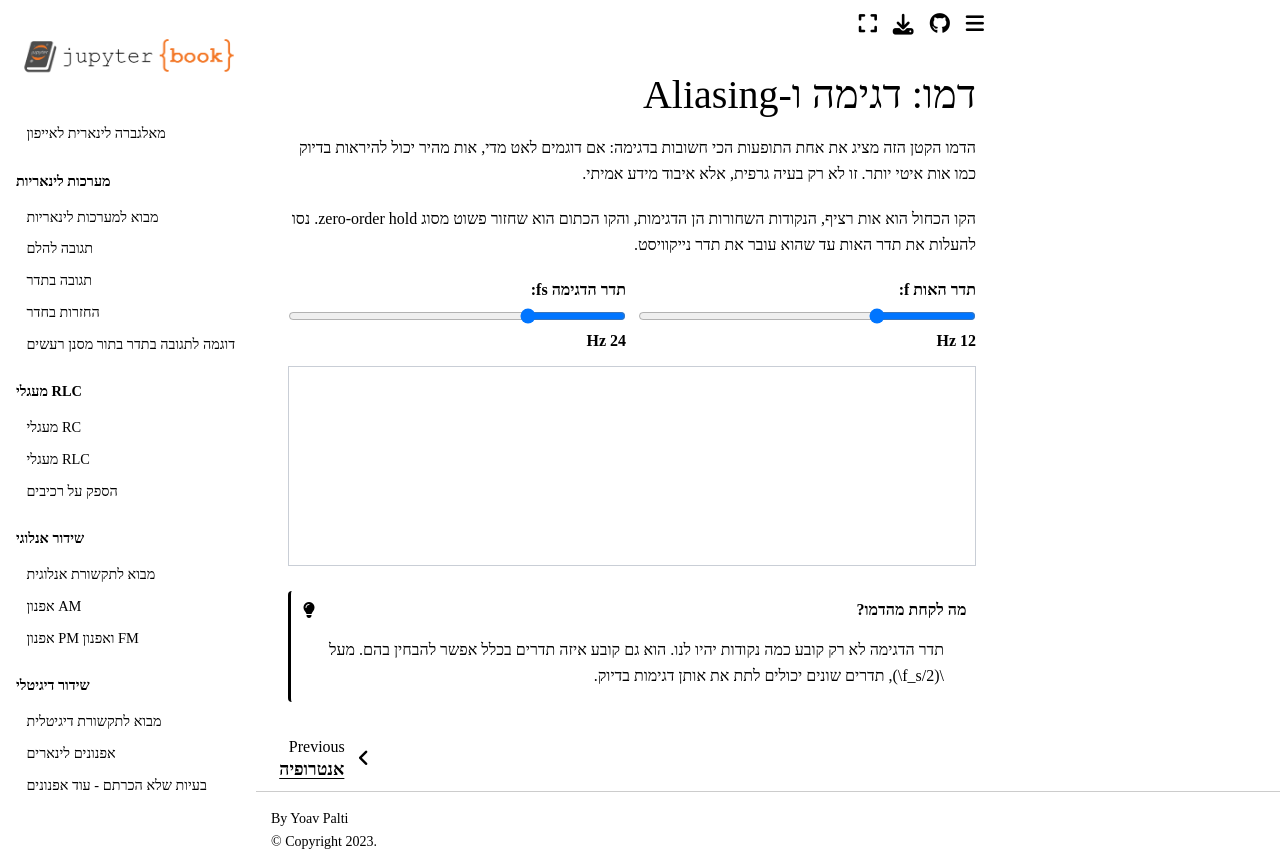

repository: yoav-palti/linear-algebra-to-iphone · page: temp.html · generator: jekyll

# דמו: דגימה ו-Aliasing

הדמו הקטן הזה מציג את אחת התופעות הכי חשובות בדגימה: אם דוגמים לאט מדי, אות מהיר יכול להיראות בדיוק כמו אות איטי יותר. זו לא רק בעיה גרפית, אלא איבוד מידע אמיתי.

הקו הכחול הוא אות רציף, הנקודות השחורות הן הדגימות, והקו הכתום הוא שחזור פשוט מסוג zero-order hold. נסו להעלות את תדר האות עד שהוא עובר את תדר נייקוויסט.

```{raw} html
<div id="aliasing-demo" dir="rtl">
  <style>
    #aliasing-demo {
      max-width: 960px;
      margin: 1rem 0;
      font-family: system-ui, sans-serif;
    }

    #aliasing-demo .controls {
      display: grid;
      grid-template-columns: repeat(auto-fit, minmax(230px, 1fr));
      gap: 0.75rem;
      margin: 0 0 0.75rem;
    }

    #aliasing-demo label {
      display: grid;
      gap: 0.25rem;
      font-weight: 600;
    }

    #aliasing-demo input {
      width: 100%;
    }

    #aliasing-demo canvas {
      display: block;
      width: 100%;
      max-width: 900px;
      height: auto;
      border: 1px solid #c9ced6;
      background: #fff;
    }

    #aliasing-demo .note {
      margin-top: 0.5rem;
      font-weight: 600;
    }

    #aliasing-demo .aliasing-warning {
      color: #b42318;
    }
  </style>

  <div class="controls">
    <label>
      תדר האות f:
      <input id="aliasing-demo-f" type="range" min="1" max="40" value="12">
      <span><span id="aliasing-demo-f-value">12</span> Hz</span>
    </label>

    <label>
      תדר הדגימה fs:
      <input id="aliasing-demo-fs" type="range" min="10" max="60" value="24">
      <span><span id="aliasing-demo-fs-value">24</span> Hz</span>
    </label>
  </div>

  <canvas id="aliasing-demo-canvas" width="900" height="260" aria-label="דמו של דגימת גל סינוס"></canvas>
  <div id="aliasing-demo-note" class="note"></div>
</div>

<script>
(function () {
  const root = document.getElementById("aliasing-demo");
  const canvas = document.getElementById("aliasing-demo-canvas");
  const g = canvas.getContext("2d");
  const fInput = document.getElementById("aliasing-demo-f");
  const fsInput = document.getElementById("aliasing-demo-fs");
  const fValue = document.getElementById("aliasing-demo-f-value");
  const fsValue = document.getElementById("aliasing-demo-fs-value");
  const note = document.getElementById("aliasing-demo-note");

  function draw() {
    const f = Number(fInput.value);
    const fs = Number(fsInput.value);
    const duration = 2;
    const width = canvas.width;
    const height = canvas.height;
    const left = 40;
    const right = width - 10;
    const mid = height / 2;
    const amp = 80;

    fValue.textContent = f.toFixed(0);
    fsValue.textContent = fs.toFixed(0);

    g.clearRect(0, 0, width, height);

    g.strokeStyle = "#d7dce3";
    g.lineWidth = 1;
    g.beginPath();
    g.moveTo(left, mid);
    g.lineTo(right, mid);
    g.stroke();

    g.strokeStyle = "#1e88e5";
    g.lineWidth = 2;
    g.beginPath();
    for (let x = left; x <= right; x += 1) {
      const t = ((x - left) / (right - left)) * duration;
      const y = Math.sin(2 * Math.PI * f * t);
      const yy = mid - y * amp;
      if (x === left) {
        g.moveTo(x, yy);
      } else {
        g.lineTo(x, yy);
      }
    }
    g.stroke();

    const samples = [];
    const sampleCount = Math.floor(duration * fs) + 1;
    for (let n = 0; n < sampleCount; n += 1) {
      const t = n / fs;
      const y = Math.sin(2 * Math.PI * f * t);
      const x = left + (t / duration) * (right - left);
      const yy = mid - y * amp;
      samples.push({ x, yy });
    }

    g.strokeStyle = "#f97316";
    g.lineWidth = 2;
    g.beginPath();
    samples.forEach((sample, index) => {
      const next = samples[Math.min(index + 1, samples.length - 1)];
      if (index === 0) {
        g.moveTo(sample.x, sample.yy);
      }
      g.lineTo(next.x, sample.yy);
    });
    g.stroke();

    g.fillStyle = "#111827";
    samples.forEach((sample) => {
      g.beginPath();
      g.arc(sample.x, sample.yy, 3, 0, 2 * Math.PI);
      g.fill();
    });

    const nyquist = fs / 2;
    if (f === nyquist) {
      note.innerHTML = `תדר נייקוויסט הוא ${nyquist.toFixed(1)} Hz. <span class="aliasing-warning">זהו מקרה הגבול: בסינוס שבדמו כל הדגימות הן אפס, ולכן אי אפשר לשחזר מהן את האות.</span>`;
    } else if (f > nyquist) {
      note.innerHTML = `תדר נייקוויסט הוא ${nyquist.toFixed(1)} Hz. <span class="aliasing-warning">יש aliasing: האות מהיר מדי ביחס לדגימה.</span>`;
    } else {
      note.textContent = `תדר נייקוויסט הוא ${nyquist.toFixed(1)} Hz. תדר האות נמוך מתדר נייקוויסט, ולכן אין חפיפה בין העתקי הספקטרום של הסינוס הזה.`;
    }
  }

  fInput.addEventListener("input", draw);
  fsInput.addEventListener("input", draw);
  draw();
}());
</script>
```

```{admonition} מה לקחת מהדמו?
:class: tip
תדר הדגימה לא רק קובע כמה נקודות יהיו לנו. הוא גם קובע איזה תדרים בכלל אפשר להבחין בהם. מעל $f_s/2$, תדרים שונים יכולים לתת את אותן דגימות בדיוק.
```
